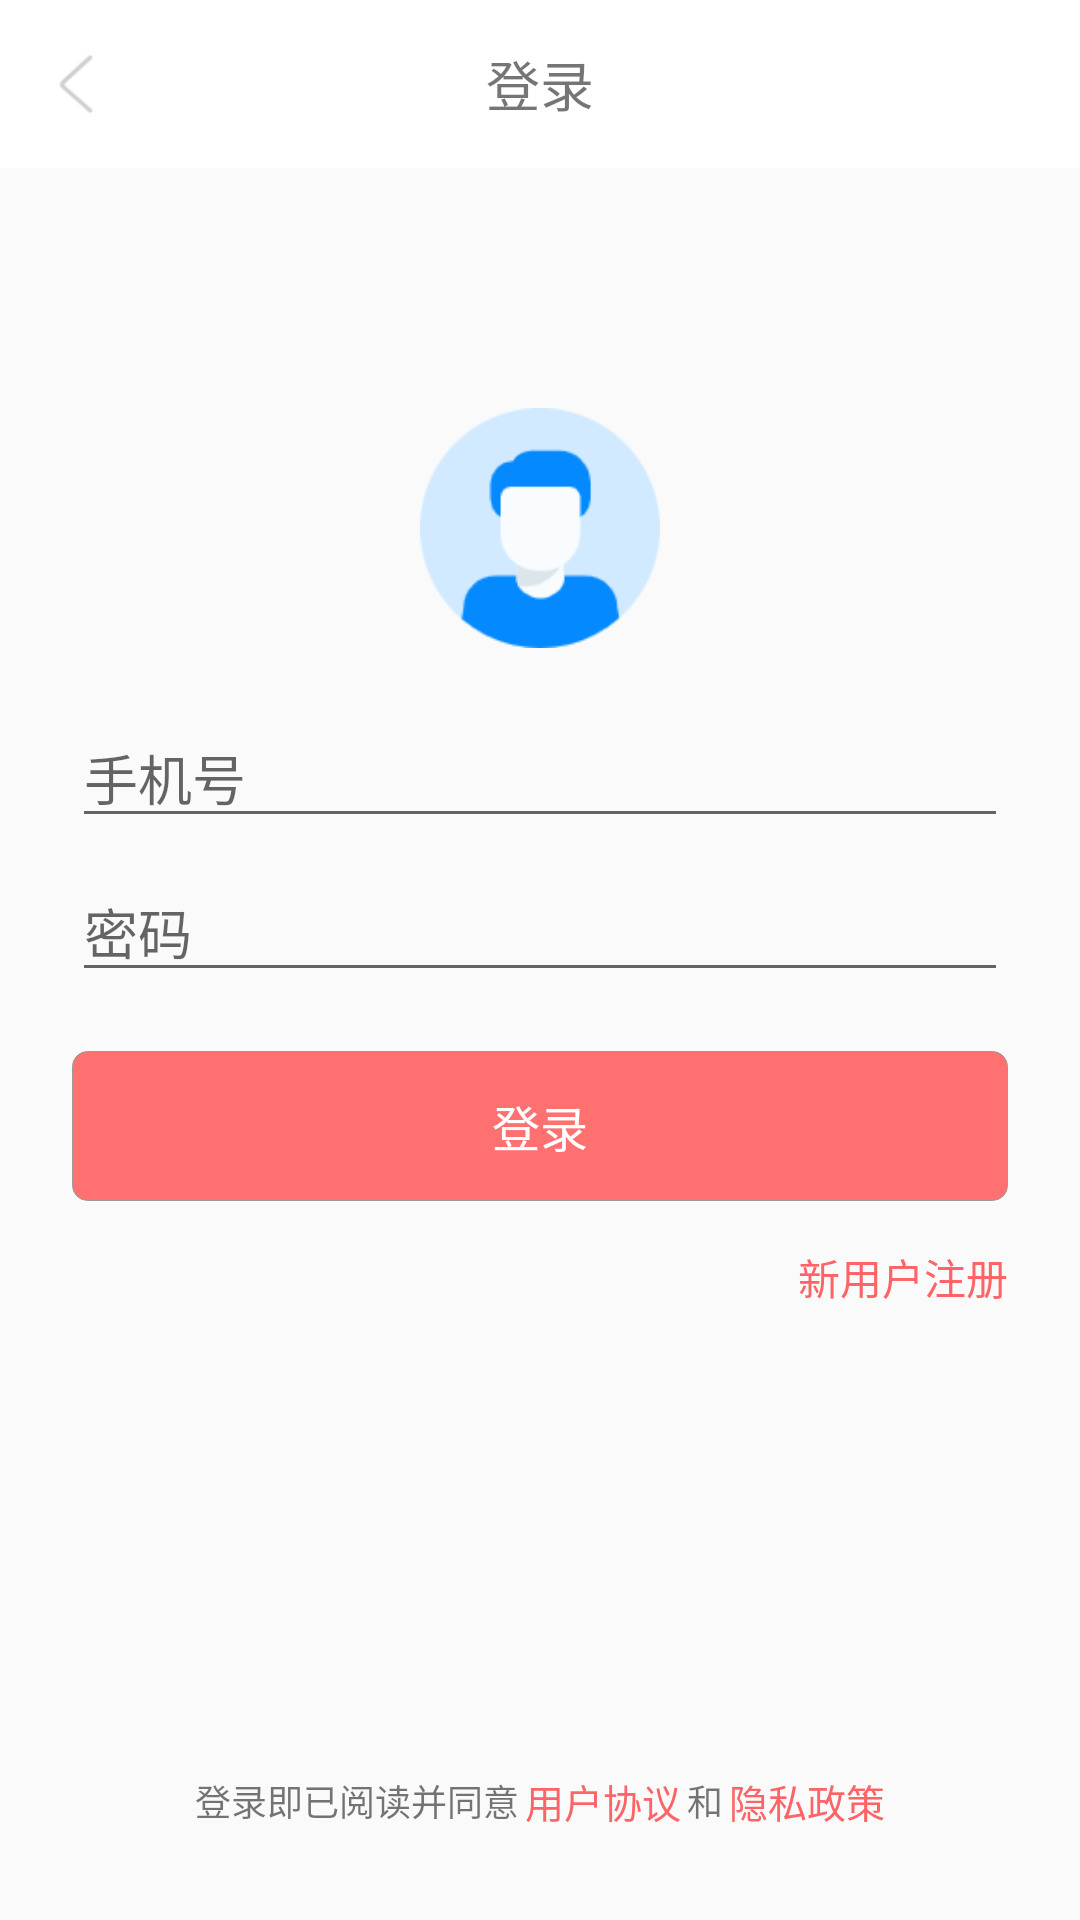

Android layout source for this screen:
<!-- AndroidManifest.xml: application theme AppTheme -->
<!-- res/layout/activity_login.xml -->
<?xml version="1.0" encoding="utf-8"?>
<androidx.constraintlayout.widget.ConstraintLayout xmlns:android="http://schemas.android.com/apk/res/android"
    xmlns:app="http://schemas.android.com/apk/res-auto"
    android:id="@+id/container"
    android:layout_width="match_parent"
    android:layout_height="match_parent">


    <RelativeLayout
        android:id="@+id/rl_title"
        android:layout_width="match_parent"
        android:layout_height="?attr/actionBarSize"
        android:background="@color/white"
        app:layout_constraintEnd_toEndOf="parent"
        app:layout_constraintStart_toStartOf="parent"
        app:layout_constraintTop_toTopOf="parent">

        <ImageView
            android:id="@+id/iv_back"
            android:layout_width="30dp"
            android:layout_height="30dp"
            android:layout_centerVertical="true"
            android:layout_marginStart="10dp"
            android:src="@mipmap/back" />

        <TextView
            android:id="@+id/tv_title"
            android:layout_width="wrap_content"
            android:layout_height="wrap_content"
            android:layout_centerInParent="true"
            android:text="@string/title_activity_login"
            android:textSize="18sp" />
    </RelativeLayout>

    <ImageView
        android:id="@+id/iv_head"
        android:layout_width="80dp"
        android:layout_height="80dp"
        android:layout_marginTop="80dp"
        android:src="@mipmap/head_portrait"
        app:layout_constraintEnd_toEndOf="parent"
        app:layout_constraintStart_toStartOf="parent"
        app:layout_constraintTop_toBottomOf="@id/rl_title" />

    <EditText
        android:id="@+id/username"
        android:layout_width="0dp"
        android:layout_height="wrap_content"
        android:layout_marginStart="24dp"
        android:layout_marginTop="20dp"
        android:layout_marginEnd="24dp"
        android:hint="@string/prompt_email"
        android:importantForAutofill="no"
        android:inputType="phone"
        android:selectAllOnFocus="true"
        app:layout_constraintEnd_toEndOf="parent"
        app:layout_constraintStart_toStartOf="parent"
        app:layout_constraintTop_toBottomOf="@id/iv_head" />

    <EditText
        android:id="@+id/password"
        android:layout_width="0dp"
        android:layout_height="wrap_content"
        android:layout_marginStart="24dp"
        android:layout_marginTop="8dp"
        android:layout_marginEnd="24dp"
        android:hint="@string/prompt_password"
        android:imeOptions="actionDone"
        android:importantForAutofill="no"
        android:inputType="textPassword"
        android:selectAllOnFocus="true"
        app:layout_constraintEnd_toEndOf="parent"
        app:layout_constraintStart_toStartOf="parent"
        app:layout_constraintTop_toBottomOf="@+id/username" />

    <Button
        android:id="@+id/login"
        android:layout_width="match_parent"
        android:layout_height="50dp"
        android:layout_marginStart="24dp"
        android:layout_marginEnd="24dp"
        android:layout_marginBottom="64dp"
        android:background="@drawable/bg_login_ligth"
        android:enabled="false"
        android:gravity="center"
        android:text="@string/action_sign_in"
        android:textColor="@color/colorWhite"
        android:textSize="16sp"
        app:layout_constraintBottom_toBottomOf="parent"
        app:layout_constraintEnd_toEndOf="parent"
        app:layout_constraintStart_toStartOf="parent"
        app:layout_constraintTop_toBottomOf="@+id/password"
        app:layout_constraintVertical_bias="0.1" />

    <TextView
        android:id="@+id/tv_register"
        android:layout_width="wrap_content"
        android:layout_height="wrap_content"
        android:layout_marginTop="15dp"
        android:layout_marginEnd="24dp"
        android:text="@string/text_new_register"
        android:textColor="@color/hongfen"
        app:layout_constraintEnd_toEndOf="parent"
        app:layout_constraintTop_toBottomOf="@id/login" />


    <ProgressBar
        android:id="@+id/loading"
        android:layout_width="wrap_content"
        android:layout_height="wrap_content"
        android:layout_gravity="center"
        android:layout_marginStart="32dp"
        android:layout_marginTop="64dp"
        android:layout_marginEnd="32dp"
        android:layout_marginBottom="64dp"
        android:visibility="gone"
        app:layout_constraintBottom_toBottomOf="parent"
        app:layout_constraintEnd_toEndOf="@+id/password"
        app:layout_constraintStart_toStartOf="@+id/password"
        app:layout_constraintTop_toTopOf="parent"
        app:layout_constraintVertical_bias="0.3" />

    <RelativeLayout
        android:layout_width="wrap_content"
        android:layout_height="wrap_content"
        android:layout_marginBottom="30dp"
        app:layout_constraintBottom_toBottomOf="parent"
        app:layout_constraintEnd_toEndOf="parent"
        app:layout_constraintStart_toStartOf="parent">

        <TextView
            android:id="@+id/tv1"
            android:layout_width="wrap_content"
            android:layout_height="wrap_content"
            android:layout_centerVertical="true"
            android:text="登录即已阅读并同意"
            android:textSize="12sp" />

        <TextView
            android:id="@+id/tv_protocol"
            android:layout_width="wrap_content"
            android:layout_height="wrap_content"
            android:layout_centerVertical="true"
            android:layout_marginStart="2dp"
            android:layout_marginEnd="2dp"
            android:layout_toEndOf="@id/tv1"
            android:text="@string/privacy_tips_key1"
            android:textColor="@color/hongfen"
            android:textSize="13sp" />

        <TextView
            android:id="@+id/tv_and"
            android:layout_width="wrap_content"
            android:layout_height="wrap_content"
            android:layout_centerVertical="true"
            android:layout_toEndOf="@id/tv_protocol"
            android:text="和"
            android:textSize="12sp" />

        <TextView
            android:id="@+id/tv_privacy"
            android:layout_width="wrap_content"
            android:layout_height="wrap_content"
            android:layout_centerVertical="true"
            android:layout_marginStart="2dp"
            android:layout_toEndOf="@id/tv_and"
            android:text="@string/privacy_tips_key2"
            android:textColor="@color/hongfen"
            android:textSize="13sp" />
    </RelativeLayout>

</androidx.constraintlayout.widget.ConstraintLayout>
<!-- resources referenced by this layout -->
<resources>
  <color name="colorWhite">#FFFFFF</color>
  <color name="hongfen">#DDFC4C50</color>
  <!-- drawable bg_login_ligth (drawable) -->
  <?xml version="1.0" encoding="utf-8"?>
  <shape xmlns:android="http://schemas.android.com/apk/res/android">
      
      <solid android:color="@color/colorRed_light" />
      
      <stroke
          android:width="0.01dp"
          android:color="@color/color_gray" />
      <corners android:radius="5dp" />
  </shape>
  <!-- mipmap back: png bitmap (mipmap-hdpi, 774 bytes) -->
  <!-- mipmap head_portrait: png bitmap (mipmap-xhdpi, 4758 bytes) -->
  <string name="action_sign_in">登录</string>
  <string name="privacy_tips_key1">用户协议</string>
  <string name="privacy_tips_key2">隐私政策</string>
  <string name="prompt_email">手机号</string>
  <string name="prompt_password">密码</string>
  <string name="text_new_register">新用户注册</string>
  <string name="title_activity_login">登录</string>
  <style name="AppTheme" parent="Theme.AppCompat.Light.NoActionBar">
          
          <item name="colorPrimary">@color/colorPrimary</item>
          <item name="colorPrimaryDark">@color/colorPrimaryDark</item>
          <item name="colorAccent">@color/colorAccent</item>
      </style>
  <color name="colorRed_light">#FF7070</color>
  <color name="color_gray">#9a9a9a</color>
  <color name="colorPrimary">#FFFFFF</color>
  <color name="colorPrimaryDark">#FFFFFF</color>
  <color name="colorAccent">@color/hongfen</color>
  <!-- not gathered from this repository: default colours our renderer supplied (Android Studio template values) -->
  <color name="white">#FFFFFFFF</color>
</resources>
